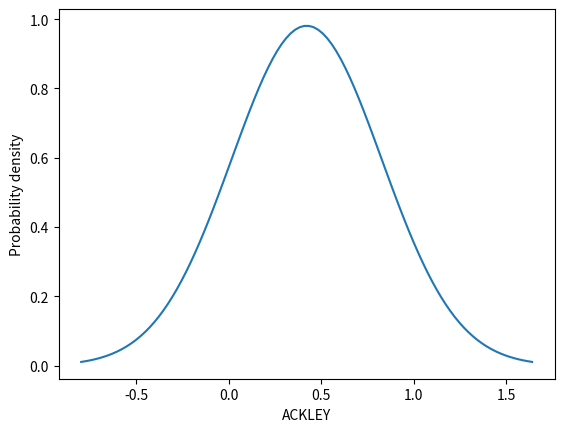
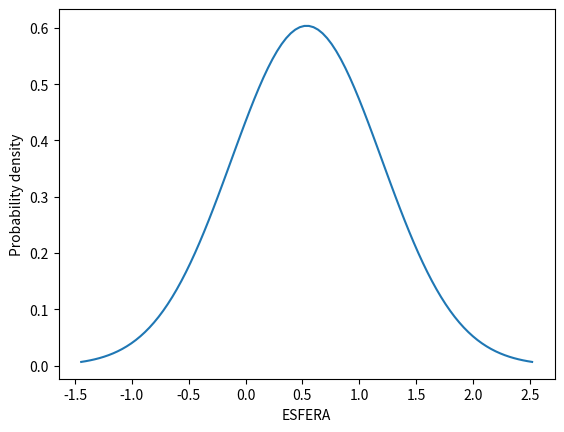
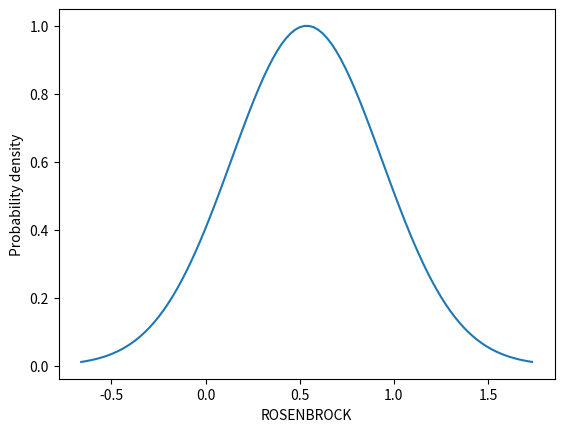

Here is the Python script that generated these plots, in order:
import numpy as np
import matplotlib.pyplot as plt
from scipy.stats import norm

lista_ackley = [0.017313075067225903,0.5056930735356673,0.5409328536460976,0.11240149398838106,0.112112757826627,0.5263010040518115,0.28057479472390234,0.8189095611332515,0.022593499006492657,1.11837968188875,0.1856343564705174,0.25914822230254764,0.43102710626433005,0.06438829639879806,0.6179378601379231,0.10771703130502974,1.9615156090258328,0.6361816531073501,0.08844703141055987,0.4003559684926721,0.051698346262484485,0.14374599093627705,0.3020842458108506,0.5702642977610033,1.0065196896549455,0.4406517189862589,0.110697827962845,0.7330421850153819,0.13348446369994704,0.3315941825376525]

mean = np.mean(lista_ackley)
std_dev = np.std(lista_ackley)

# Create a range of x values
x = np.linspace(mean - 3 * std_dev, mean + 3 * std_dev, 100)

# Use the normal distribution to calculate y values
y = norm.pdf(x, mean, std_dev)

# Plot the data
plt.plot(x, y)
plt.xlabel('ACKLEY')
plt.ylabel('Probability density')
plt.savefig('ackley.png')
plt.clf()

lista_esfera = [0.010584145767974285,0.0891131216046368,0.8875889214145438,3.192325860809853,0.4016230638086311,0.16607415026545347,0.4661371228294726,0.033050710245586146,0.15311648810392242,1.8246553374528522,0.7137243547502434,1.097647969274333,0.0002941193790828578,0.01049436220831268,0.20009674821809842,0.2997233647135955,0.213713150284641,0.013252042095699856,0.27014739018500666,0.11706994791341607,0.9980698001379471,0.7278885201343197,1.3520526659223098,0.6458366829611393,0.5324714414464857,0.16914987992868102,0.34769720585258224,0.04568383903410567,0.8785754381339022,0.2713795761511619]

mean = np.mean(lista_esfera)
std_dev = np.std(lista_esfera)

# Create a range of x values
x = np.linspace(mean - 3 * std_dev, mean + 3 * std_dev, 100)

# Use the normal distribution to calculate y values
y = norm.pdf(x, mean, std_dev)

# Plot the data
plt.plot(x, y)
plt.xlabel('ESFERA')
plt.ylabel('Probability density')
plt.savefig('esfera.png')
plt.clf()

lista_rosen = [0.7183901681797682,0.12353708362668048,0.11240149398838106,1.2347301411502016,0.7414006172294263,0.28057479472390234,0.8189095611332515,0.022593499006492657,0.5409328536460976,0.5425636532370426,0.13348446369994704,0.6637024025031266,0.4003559684926721,0.110697827962845,0.4406517189862589,1.0065196896549455,0.5702642977610033,0.3020842458108506,0.14374599093627705,1.2990140884277084,0.08844703141055987,0.9129612809308494,0.9404071478916887,0.5056930735356673,0.10771703130502974,1.273880820847694,0.32448861447042976,1.2941960568648287,0.25914822230254764,0.1856343564705174]

mean = np.mean(lista_rosen)
std_dev = np.std(lista_rosen)

# Create a range of x values
x = np.linspace(mean - 3 * std_dev, mean + 3 * std_dev, 100)

# Use the normal distribution to calculate y values
y = norm.pdf(x, mean, std_dev)

# Plot the data
plt.plot(x, y)
plt.xlabel('ROSENBROCK')
plt.ylabel('Probability density')
plt.savefig('rosenbrock.png')
plt.clf()
